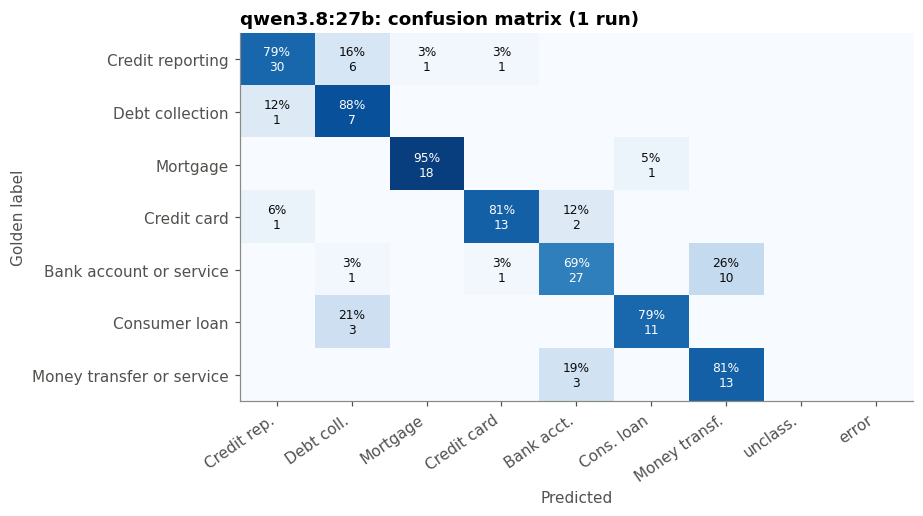

Data behind this chart, as committed beside it:
, Credit reporting, Debt collection, Mortgage, Credit card, Bank account or service, Consumer loan, Money transfer or service, unclassified, (error)
Credit reporting, 30, 6, 1, 1, 0, 0, 0, 0, 0
Debt collection, 1, 7, 0, 0, 0, 0, 0, 0, 0
Mortgage, 0, 0, 18, 0, 0, 1, 0, 0, 0
Credit card, 1, 0, 0, 13, 2, 0, 0, 0, 0
Bank account or service, 0, 1, 0, 1, 27, 0, 10, 0, 0
Consumer loan, 0, 3, 0, 0, 0, 11, 0, 0, 0
Money transfer or service, 0, 0, 0, 0, 3, 0, 13, 0, 0
